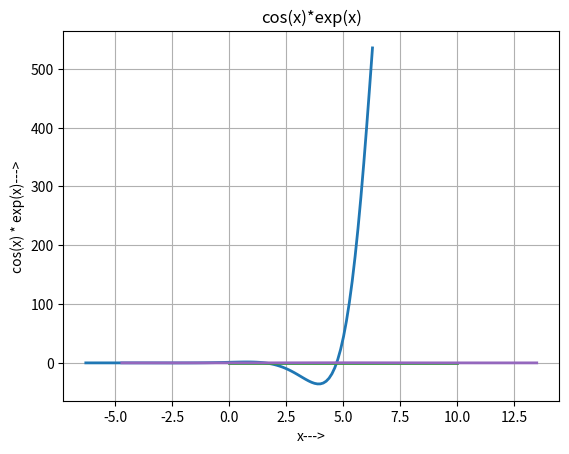

Reproduce this figure in Python.
import numpy as np
import matplotlib.pyplot as plt

def myfunc(x):
   return np.cos(x) * np.exp(x)

x = np.linspace(-2*np.pi, 2*np.pi, 100)
y = myfunc(x)
plt.plot(x, y, linewidth=2)
plt.grid();plt.ylabel('cos(x) * exp(x)--->');plt.xlabel('x--->');plt.title("cos(x)*exp(x)")
plt.savefig('myfunc.png')
plt.show()

np.random.seed(0)

mu,sig = 5.0,2.0
normal_v = np.random.normal(mu, sig, 100000)
uniform_v = np.random.uniform(0, 10, 100000)
print(np.mean(normal_v), np.std(normal_v))
print(np.mean(uniform_v), np.std(uniform_v))

_, x, _ = plt.hist(uniform_v, 100, density=True)
plt.plot(x,np.ones_like(x)*0.1,linewidth = 2)
plt.show()

_, x, _ = plt.hist(normal_v, 100, density=True)
plt.plot(x,1/(sig * np.sqrt(2 * np.pi))*np.exp( - (x - mu)**2 / (2 * sig**2) ),linewidth = 2)
plt.show()
